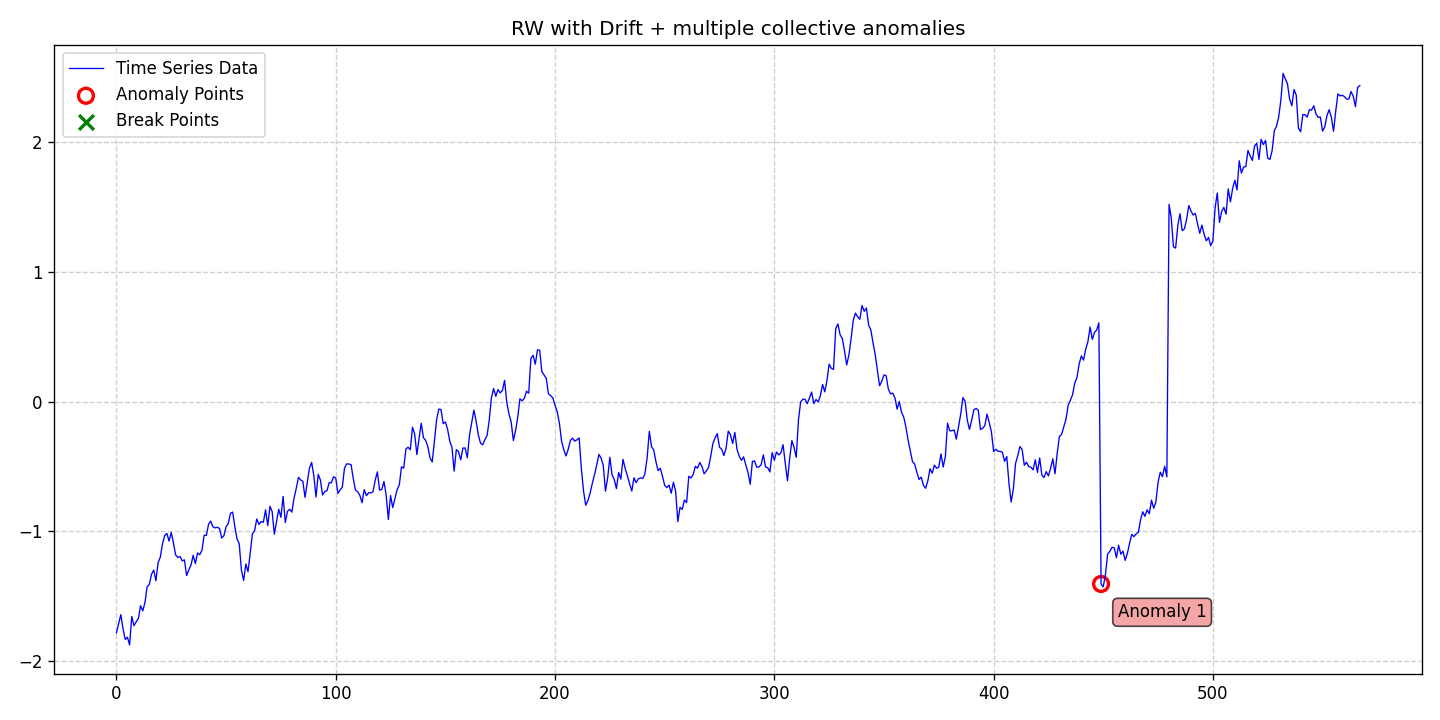

Data behind this chart, as committed beside it:
date, data, stationary, det_lin_up, det_lin_down, det_quad, det_cubic, det_exp, det_damped, stoc_trend, volatility, single_seas, multiple_seas, point_anom_single, point_anom_multi, collect_anom, context_anom, mean_shift, var_shift, trend_shift, point_anom_count, point_anom_location, point_anom_point, collect_anom_count
2020-01-01, -1.783, 0, 0, 0, 0, 0, 0, 0, 1, 0, 0, 0, 0, 0, 1, 0, 0, 0, 0, 0, none, , 1
2020-01-02, -1.711, 0, 0, 0, 0, 0, 0, 0, 1, 0, 0, 0, 0, 0, 1, 0, 0, 0, 0, 0, none, , 1
2020-01-03, -1.642, 0, 0, 0, 0, 0, 0, 0, 1, 0, 0, 0, 0, 0, 1, 0, 0, 0, 0, 0, none, , 1
2020-01-04, -1.751, 0, 0, 0, 0, 0, 0, 0, 1, 0, 0, 0, 0, 0, 1, 0, 0, 0, 0, 0, none, , 1
2020-01-05, -1.834, 0, 0, 0, 0, 0, 0, 0, 1, 0, 0, 0, 0, 0, 1, 0, 0, 0, 0, 0, none, , 1
2020-01-06, -1.817, 0, 0, 0, 0, 0, 0, 0, 1, 0, 0, 0, 0, 0, 1, 0, 0, 0, 0, 0, none, , 1
2020-01-07, -1.877, 0, 0, 0, 0, 0, 0, 0, 1, 0, 0, 0, 0, 0, 1, 0, 0, 0, 0, 0, none, , 1
2020-01-08, -1.657, 0, 0, 0, 0, 0, 0, 0, 1, 0, 0, 0, 0, 0, 1, 0, 0, 0, 0, 0, none, , 1
2020-01-09, -1.728, 0, 0, 0, 0, 0, 0, 0, 1, 0, 0, 0, 0, 0, 1, 0, 0, 0, 0, 0, none, , 1
2020-01-10, -1.698, 0, 0, 0, 0, 0, 0, 0, 1, 0, 0, 0, 0, 0, 1, 0, 0, 0, 0, 0, none, , 1
2020-01-11, -1.674, 0, 0, 0, 0, 0, 0, 0, 1, 0, 0, 0, 0, 0, 1, 0, 0, 0, 0, 0, none, , 1
2020-01-12, -1.574, 0, 0, 0, 0, 0, 0, 0, 1, 0, 0, 0, 0, 0, 1, 0, 0, 0, 0, 0, none, , 1
2020-01-13, -1.614, 0, 0, 0, 0, 0, 0, 0, 1, 0, 0, 0, 0, 0, 1, 0, 0, 0, 0, 0, none, , 1
2020-01-14, -1.551, 0, 0, 0, 0, 0, 0, 0, 1, 0, 0, 0, 0, 0, 1, 0, 0, 0, 0, 0, none, , 1
2020-01-15, -1.428, 0, 0, 0, 0, 0, 0, 0, 1, 0, 0, 0, 0, 0, 1, 0, 0, 0, 0, 0, none, , 1
2020-01-16, -1.41, 0, 0, 0, 0, 0, 0, 0, 1, 0, 0, 0, 0, 0, 1, 0, 0, 0, 0, 0, none, , 1
2020-01-17, -1.331, 0, 0, 0, 0, 0, 0, 0, 1, 0, 0, 0, 0, 0, 1, 0, 0, 0, 0, 0, none, , 1
2020-01-18, -1.298, 0, 0, 0, 0, 0, 0, 0, 1, 0, 0, 0, 0, 0, 1, 0, 0, 0, 0, 0, none, , 1
2020-01-19, -1.381, 0, 0, 0, 0, 0, 0, 0, 1, 0, 0, 0, 0, 0, 1, 0, 0, 0, 0, 0, none, , 1
2020-01-20, -1.24, 0, 0, 0, 0, 0, 0, 0, 1, 0, 0, 0, 0, 0, 1, 0, 0, 0, 0, 0, none, , 1
2020-01-21, -1.2, 0, 0, 0, 0, 0, 0, 0, 1, 0, 0, 0, 0, 0, 1, 0, 0, 0, 0, 0, none, , 1
2020-01-22, -1.097, 0, 0, 0, 0, 0, 0, 0, 1, 0, 0, 0, 0, 0, 1, 0, 0, 0, 0, 0, none, , 1
2020-01-23, -1.032, 0, 0, 0, 0, 0, 0, 0, 1, 0, 0, 0, 0, 0, 1, 0, 0, 0, 0, 0, none, , 1
2020-01-24, -1.016, 0, 0, 0, 0, 0, 0, 0, 1, 0, 0, 0, 0, 0, 1, 0, 0, 0, 0, 0, none, , 1
2020-01-25, -1.075, 0, 0, 0, 0, 0, 0, 0, 1, 0, 0, 0, 0, 0, 1, 0, 0, 0, 0, 0, none, , 1
2020-01-26, -1.008, 0, 0, 0, 0, 0, 0, 0, 1, 0, 0, 0, 0, 0, 1, 0, 0, 0, 0, 0, none, , 1
2020-01-27, -1.09, 0, 0, 0, 0, 0, 0, 0, 1, 0, 0, 0, 0, 0, 1, 0, 0, 0, 0, 0, none, , 1
2020-01-28, -1.182, 0, 0, 0, 0, 0, 0, 0, 1, 0, 0, 0, 0, 0, 1, 0, 0, 0, 0, 0, none, , 1
2020-01-29, -1.201, 0, 0, 0, 0, 0, 0, 0, 1, 0, 0, 0, 0, 0, 1, 0, 0, 0, 0, 0, none, , 1
2020-01-30, -1.194, 0, 0, 0, 0, 0, 0, 0, 1, 0, 0, 0, 0, 0, 1, 0, 0, 0, 0, 0, none, , 1
2020-01-31, -1.228, 0, 0, 0, 0, 0, 0, 0, 1, 0, 0, 0, 0, 0, 1, 0, 0, 0, 0, 0, none, , 1
2020-02-01, -1.22, 0, 0, 0, 0, 0, 0, 0, 1, 0, 0, 0, 0, 0, 1, 0, 0, 0, 0, 0, none, , 1
2020-02-02, -1.341, 0, 0, 0, 0, 0, 0, 0, 1, 0, 0, 0, 0, 0, 1, 0, 0, 0, 0, 0, none, , 1
2020-02-03, -1.298, 0, 0, 0, 0, 0, 0, 0, 1, 0, 0, 0, 0, 0, 1, 0, 0, 0, 0, 0, none, , 1
2020-02-04, -1.26, 0, 0, 0, 0, 0, 0, 0, 1, 0, 0, 0, 0, 0, 1, 0, 0, 0, 0, 0, none, , 1
2020-02-05, -1.185, 0, 0, 0, 0, 0, 0, 0, 1, 0, 0, 0, 0, 0, 1, 0, 0, 0, 0, 0, none, , 1
2020-02-06, -1.249, 0, 0, 0, 0, 0, 0, 0, 1, 0, 0, 0, 0, 0, 1, 0, 0, 0, 0, 0, none, , 1
2020-02-07, -1.167, 0, 0, 0, 0, 0, 0, 0, 1, 0, 0, 0, 0, 0, 1, 0, 0, 0, 0, 0, none, , 1
2020-02-08, -1.18, 0, 0, 0, 0, 0, 0, 0, 1, 0, 0, 0, 0, 0, 1, 0, 0, 0, 0, 0, none, , 1
2020-02-09, -1.146, 0, 0, 0, 0, 0, 0, 0, 1, 0, 0, 0, 0, 0, 1, 0, 0, 0, 0, 0, none, , 1
2020-02-10, -1.03, 0, 0, 0, 0, 0, 0, 0, 1, 0, 0, 0, 0, 0, 1, 0, 0, 0, 0, 0, none, , 1
2020-02-11, -1.031, 0, 0, 0, 0, 0, 0, 0, 1, 0, 0, 0, 0, 0, 1, 0, 0, 0, 0, 0, none, , 1
2020-02-12, -0.946, 0, 0, 0, 0, 0, 0, 0, 1, 0, 0, 0, 0, 0, 1, 0, 0, 0, 0, 0, none, , 1
2020-02-13, -0.9205, 0, 0, 0, 0, 0, 0, 0, 1, 0, 0, 0, 0, 0, 1, 0, 0, 0, 0, 0, none, , 1
2020-02-14, -0.9649, 0, 0, 0, 0, 0, 0, 0, 1, 0, 0, 0, 0, 0, 1, 0, 0, 0, 0, 0, none, , 1
2020-02-15, -0.9731, 0, 0, 0, 0, 0, 0, 0, 1, 0, 0, 0, 0, 0, 1, 0, 0, 0, 0, 0, none, , 1
2020-02-16, -0.9685, 0, 0, 0, 0, 0, 0, 0, 1, 0, 0, 0, 0, 0, 1, 0, 0, 0, 0, 0, none, , 1
2020-02-17, -0.978, 0, 0, 0, 0, 0, 0, 0, 1, 0, 0, 0, 0, 0, 1, 0, 0, 0, 0, 0, none, , 1
2020-02-18, -1.052, 0, 0, 0, 0, 0, 0, 0, 1, 0, 0, 0, 0, 0, 1, 0, 0, 0, 0, 0, none, , 1
2020-02-19, -1.034, 0, 0, 0, 0, 0, 0, 0, 1, 0, 0, 0, 0, 0, 1, 0, 0, 0, 0, 0, none, , 1
2020-02-20, -0.9639, 0, 0, 0, 0, 0, 0, 0, 1, 0, 0, 0, 0, 0, 1, 0, 0, 0, 0, 0, none, , 1
2020-02-21, -0.9397, 0, 0, 0, 0, 0, 0, 0, 1, 0, 0, 0, 0, 0, 1, 0, 0, 0, 0, 0, none, , 1
2020-02-22, -0.8609, 0, 0, 0, 0, 0, 0, 0, 1, 0, 0, 0, 0, 0, 1, 0, 0, 0, 0, 0, none, , 1
2020-02-23, -0.8514, 0, 0, 0, 0, 0, 0, 0, 1, 0, 0, 0, 0, 0, 1, 0, 0, 0, 0, 0, none, , 1
2020-02-24, -0.9641, 0, 0, 0, 0, 0, 0, 0, 1, 0, 0, 0, 0, 0, 1, 0, 0, 0, 0, 0, none, , 1
2020-02-25, -1.058, 0, 0, 0, 0, 0, 0, 0, 1, 0, 0, 0, 0, 0, 1, 0, 0, 0, 0, 0, none, , 1
2020-02-26, -1.097, 0, 0, 0, 0, 0, 0, 0, 1, 0, 0, 0, 0, 0, 1, 0, 0, 0, 0, 0, none, , 1
2020-02-27, -1.302, 0, 0, 0, 0, 0, 0, 0, 1, 0, 0, 0, 0, 0, 1, 0, 0, 0, 0, 0, none, , 1
2020-02-28, -1.379, 0, 0, 0, 0, 0, 0, 0, 1, 0, 0, 0, 0, 0, 1, 0, 0, 0, 0, 0, none, , 1
2020-02-29, -1.252, 0, 0, 0, 0, 0, 0, 0, 1, 0, 0, 0, 0, 0, 1, 0, 0, 0, 0, 0, none, , 1
... 508 more rows
